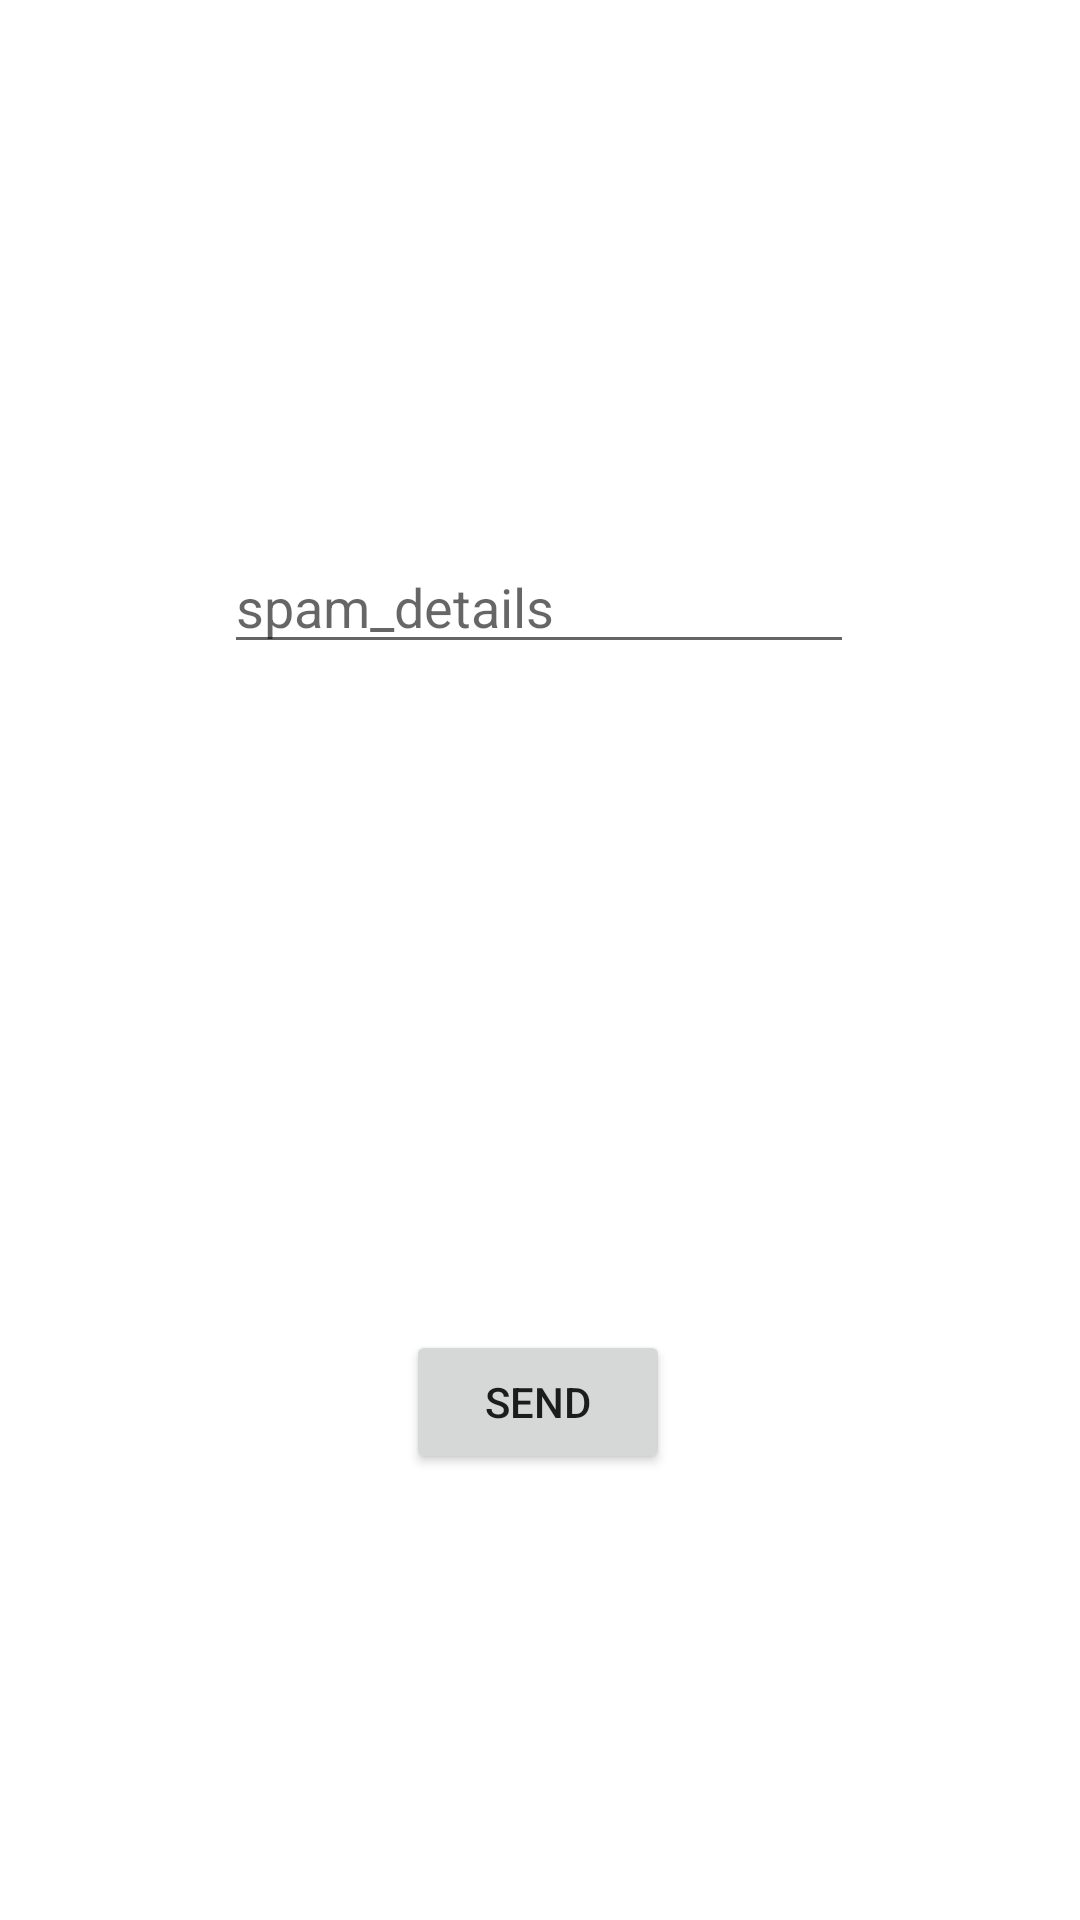

Android layout source for this screen:
<!-- AndroidManifest.xml: application theme Theme.Counterfeit -->
<!-- res/layout/activity_sentspam.xml -->
<?xml version="1.0" encoding="utf-8"?>
<androidx.constraintlayout.widget.ConstraintLayout xmlns:android="http://schemas.android.com/apk/res/android"
    xmlns:app="http://schemas.android.com/apk/res-auto"
    xmlns:tools="http://schemas.android.com/tools"
    android:layout_width="match_parent"
    android:layout_height="match_parent"
    tools:context=".sentspam">

    <EditText
        android:id="@+id/editTextTextMultiLine"
        android:layout_width="wrap_content"
        android:layout_height="wrap_content"
        android:layout_marginTop="180dp"
        android:ems="10"
        android:gravity="start|top"
        android:hint="spam_details"
        android:inputType="textMultiLine"
        app:layout_constraintEnd_toEndOf="parent"
        app:layout_constraintHorizontal_bias="0.497"
        app:layout_constraintStart_toStartOf="parent"
        app:layout_constraintTop_toTopOf="parent" />

    <ImageView
        android:id="@+id/imageView"
        android:layout_width="200dp"
        android:layout_height="150dp"
        android:layout_marginTop="48dp"
        app:layout_constraintEnd_toEndOf="parent"
        app:layout_constraintHorizontal_bias="0.498"
        app:layout_constraintStart_toStartOf="parent"
        app:layout_constraintTop_toBottomOf="@+id/editTextTextMultiLine"
        app:srcCompat="@drawable/ic_launcher_background" />

    <Button
        android:id="@+id/button4"
        android:layout_width="wrap_content"
        android:layout_height="wrap_content"
        android:layout_marginTop="24dp"
        android:text="SEND"
        app:layout_constraintEnd_toEndOf="parent"
        app:layout_constraintHorizontal_bias="0.498"
        app:layout_constraintStart_toStartOf="parent"
        app:layout_constraintTop_toBottomOf="@+id/imageView" />
</androidx.constraintlayout.widget.ConstraintLayout>
<!-- resources referenced by this layout -->
<resources>
  <style name="Theme.Counterfeit" parent="Theme.MaterialComponents.DayNight.DarkActionBar">
          
          <item name="colorPrimary">@color/purple_500</item>
          <item name="colorPrimaryVariant">@color/purple_700</item>
          <item name="colorOnPrimary">@color/white</item>
          
          <item name="colorSecondary">@color/teal_200</item>
          <item name="colorSecondaryVariant">@color/teal_700</item>
          <item name="colorOnSecondary">@color/black</item>
          
          <item name="android:statusBarColor">?attr/colorPrimaryVariant</item>
          
      </style>
  <!-- not gathered from this repository: default colours our renderer supplied (Android Studio template values) -->
  <color name="purple_500">#FF6200EE</color>
  <color name="purple_700">#FF3700B3</color>
  <color name="teal_200">#FF03DAC5</color>
  <color name="teal_700">#FF018786</color>
  <color name="black">#FF000000</color>
  <color name="white">#FFFFFFFF</color>
</resources>
